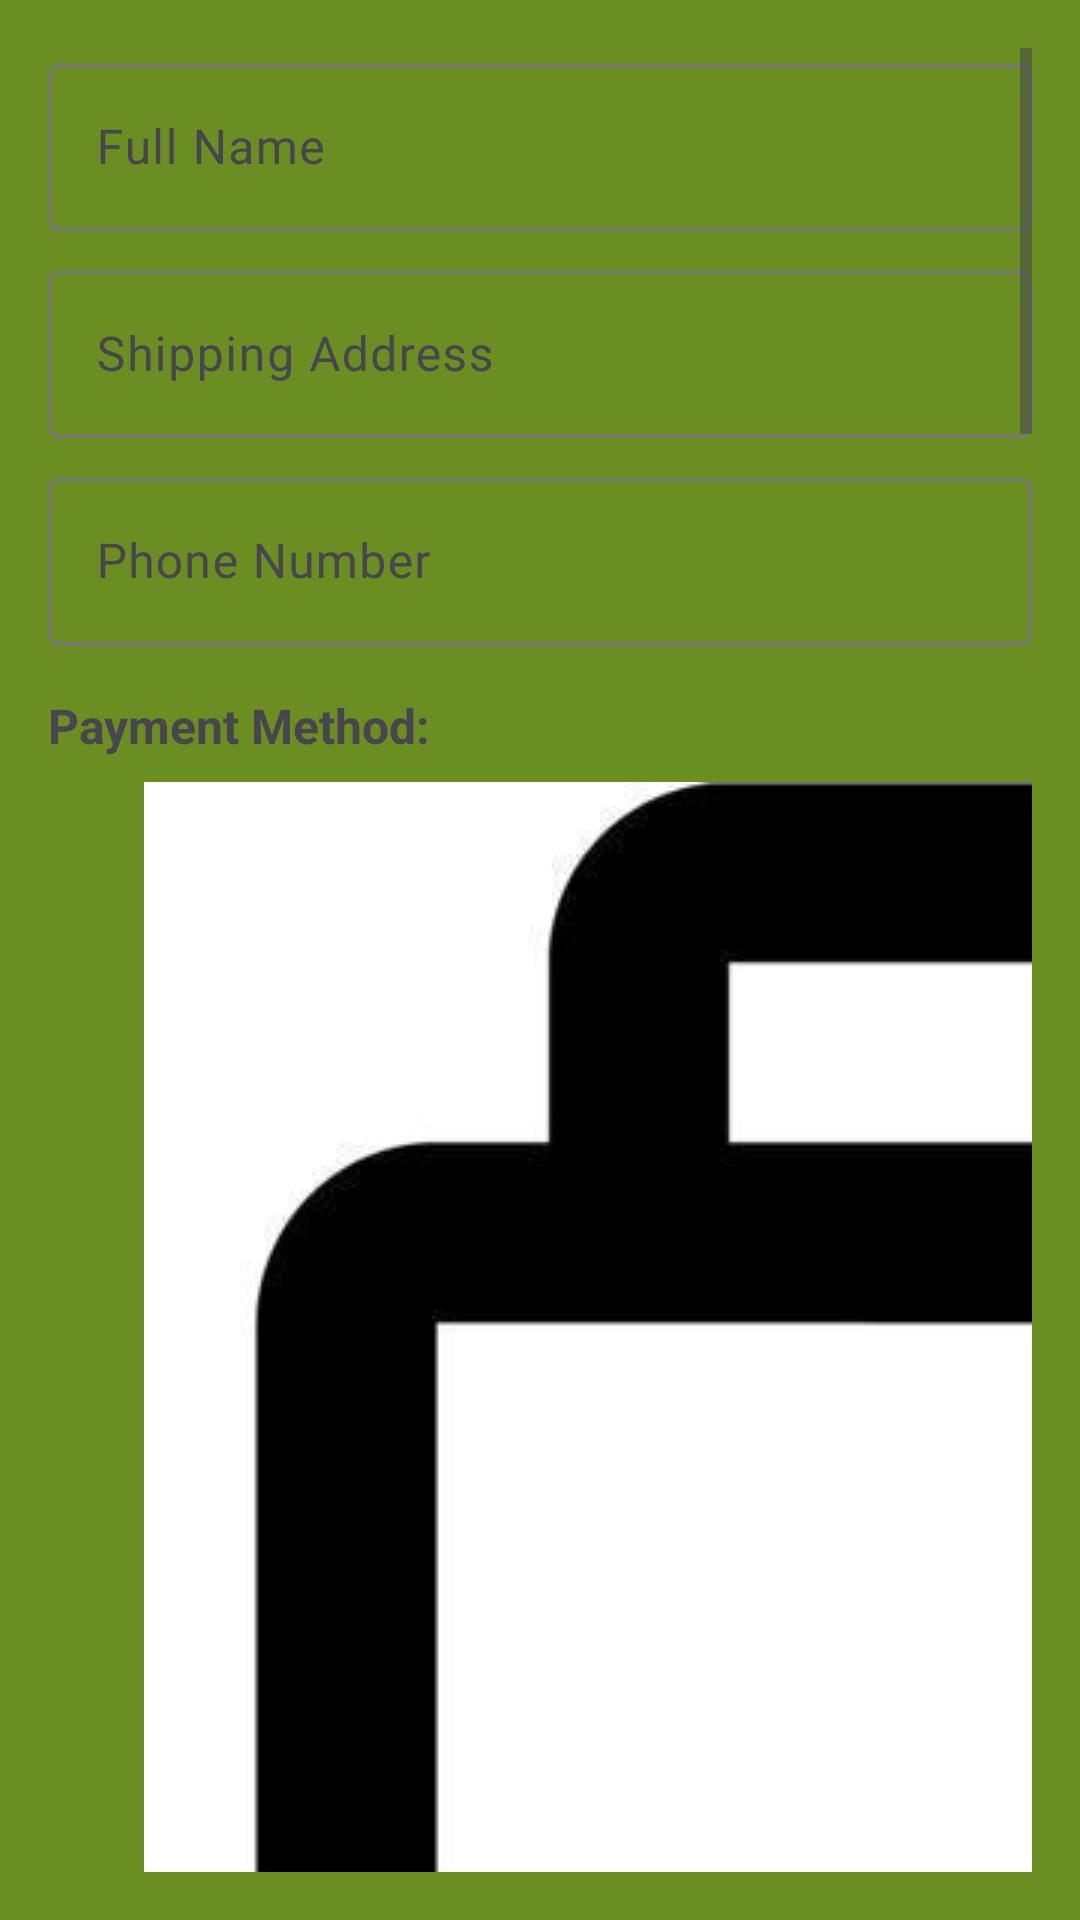

This screen was rendered from an Android layout file. Write that file and the resources it references.
<!-- AndroidManifest.xml: application theme Theme.DiAI_App -->
<!-- res/layout/fragment_checkout.xml -->
<ScrollView xmlns:android="http://schemas.android.com/apk/res/android"
    xmlns:app="http://schemas.android.com/apk/res-auto"
    android:layout_width="match_parent"
    android:layout_height="match_parent"
    android:padding="16dp">

    <LinearLayout
        android:layout_width="match_parent"
        android:layout_height="wrap_content"
        android:orientation="vertical">

        
        <com.google.android.material.textfield.TextInputLayout
            android:layout_width="match_parent"
            android:layout_height="wrap_content"
            android:hint="Full Name"
            app:boxBackgroundMode="outline">

            <com.google.android.material.textfield.TextInputEditText
                android:id="@+id/editTextName"
                android:layout_width="match_parent"
                android:layout_height="wrap_content" />
        </com.google.android.material.textfield.TextInputLayout>

        
        <com.google.android.material.textfield.TextInputLayout
            android:layout_width="match_parent"
            android:layout_height="wrap_content"
            android:hint="Shipping Address"
            app:boxBackgroundMode="outline"
            android:layout_marginTop="8dp">

            <com.google.android.material.textfield.TextInputEditText
                android:id="@+id/editTextAddress"
                android:layout_width="match_parent"
                android:layout_height="wrap_content" />
        </com.google.android.material.textfield.TextInputLayout>

        
        <com.google.android.material.textfield.TextInputLayout
            android:layout_width="match_parent"
            android:layout_height="wrap_content"
            android:hint="Phone Number"
            app:boxBackgroundMode="outline"
            android:layout_marginTop="8dp">

            <com.google.android.material.textfield.TextInputEditText
                android:id="@+id/editTextPhone"
                android:layout_width="match_parent"
                android:layout_height="wrap_content"
                android:inputType="phone" />
        </com.google.android.material.textfield.TextInputLayout>

        
        <TextView
            android:layout_width="match_parent"
            android:layout_height="wrap_content"
            android:text="Payment Method:"
            android:paddingTop="16dp"
            android:textStyle="bold"
            android:textSize="16sp" />

        
        <RadioGroup
            android:id="@+id/radioGroupPayment"
            android:layout_width="match_parent"
            android:layout_height="wrap_content"
            android:orientation="vertical"
            android:paddingTop="8dp">

            
            <RadioButton
                android:id="@+id/radioCOD"
                android:layout_width="wrap_content"
                android:layout_height="wrap_content"
                android:text="COD"
                android:drawableLeft="@drawable/ic_cod"
                android:drawablePadding="8dp" />

            
            <RadioButton
                android:enabled="false"
                android:id="@+id/radioZaloPay"
                android:layout_width="wrap_content"
                android:layout_height="wrap_content"
                android:text="ZaloPay"
                android:drawableLeft="@drawable/ic_zalopay"
                android:drawablePadding="8dp" />

            
            <RadioButton
                android:enabled="false"
                android:id="@+id/radioMomo"
                android:layout_width="wrap_content"
                android:layout_height="wrap_content"
                android:text="Momo"
                android:drawableLeft="@drawable/ic_momo"
                android:drawablePadding="8dp" />

            
            <RadioButton
                android:id="@+id/radioVISA"
                android:layout_width="wrap_content"
                android:layout_height="wrap_content"
                android:text="VISA"
                android:drawableLeft="@drawable/ic_visa"
                android:drawablePadding="8dp" />

            
            <RadioButton
                android:id="@+id/radioBank"
                android:layout_width="wrap_content"
                android:layout_height="wrap_content"
                android:text="Ngân hàng"
                android:drawableLeft="@drawable/ic_bank"
                android:drawablePadding="8dp" />
        </RadioGroup>



        
        <LinearLayout
            android:id="@+id/paymentDetailsLayout"
            android:layout_width="match_parent"
            android:layout_height="wrap_content"
            android:orientation="vertical"
            android:visibility="gone"
            android:paddingTop="16dp">

            <EditText
                android:id="@+id/editTextCardNumber"
                android:layout_width="match_parent"
                android:layout_height="wrap_content"
                android:hint="Card Number"
                android:inputType="number" />

            <EditText
                android:id="@+id/editTextCardName"
                android:layout_width="match_parent"
                android:layout_height="wrap_content"
                android:hint="Cardholder Name"
                android:inputType="textPersonName" />

            <EditText
                android:id="@+id/editTextExpiryDate"
                android:layout_width="match_parent"
                android:layout_height="wrap_content"
                android:hint="Expiry Date (MM/YY)"
                android:inputType="text" />

            <EditText
                android:id="@+id/editTextCVV"
                android:layout_width="match_parent"
                android:layout_height="wrap_content"
                android:hint="CVV"
                android:inputType="numberPassword" />
        </LinearLayout>


        
        <Button
            android:id="@+id/btnConfirmOrder"
            android:layout_width="match_parent"
            android:layout_height="wrap_content"
            android:text="Confirm Order"
            android:textColor="@android:color/white"
            android:backgroundTint="@color/orange"
            android:layout_marginTop="16dp"
            android:padding="12dp" />

    </LinearLayout>
</ScrollView>
<!-- resources referenced by this layout -->
<resources>
  <color name="orange">#FF7043</color>
  <!-- drawable ic_bank: jpg bitmap (drawable, 18783 bytes) -->
  <!-- drawable ic_cod: jpg bitmap (drawable, 45450 bytes) -->
  <!-- drawable ic_momo: jpg bitmap (drawable, 51001 bytes) -->
  <style name="Theme.DiAI_App" parent="Base.Theme.DiAI_App" />
  <style name="Base.Theme.DiAI_App" parent="Theme.Material3.DayNight.NoActionBar">
          <item name="android:windowBackground">@color/olive_green</item>
      </style>
  <color name="olive_green">#6B8E23</color>
</resources>
